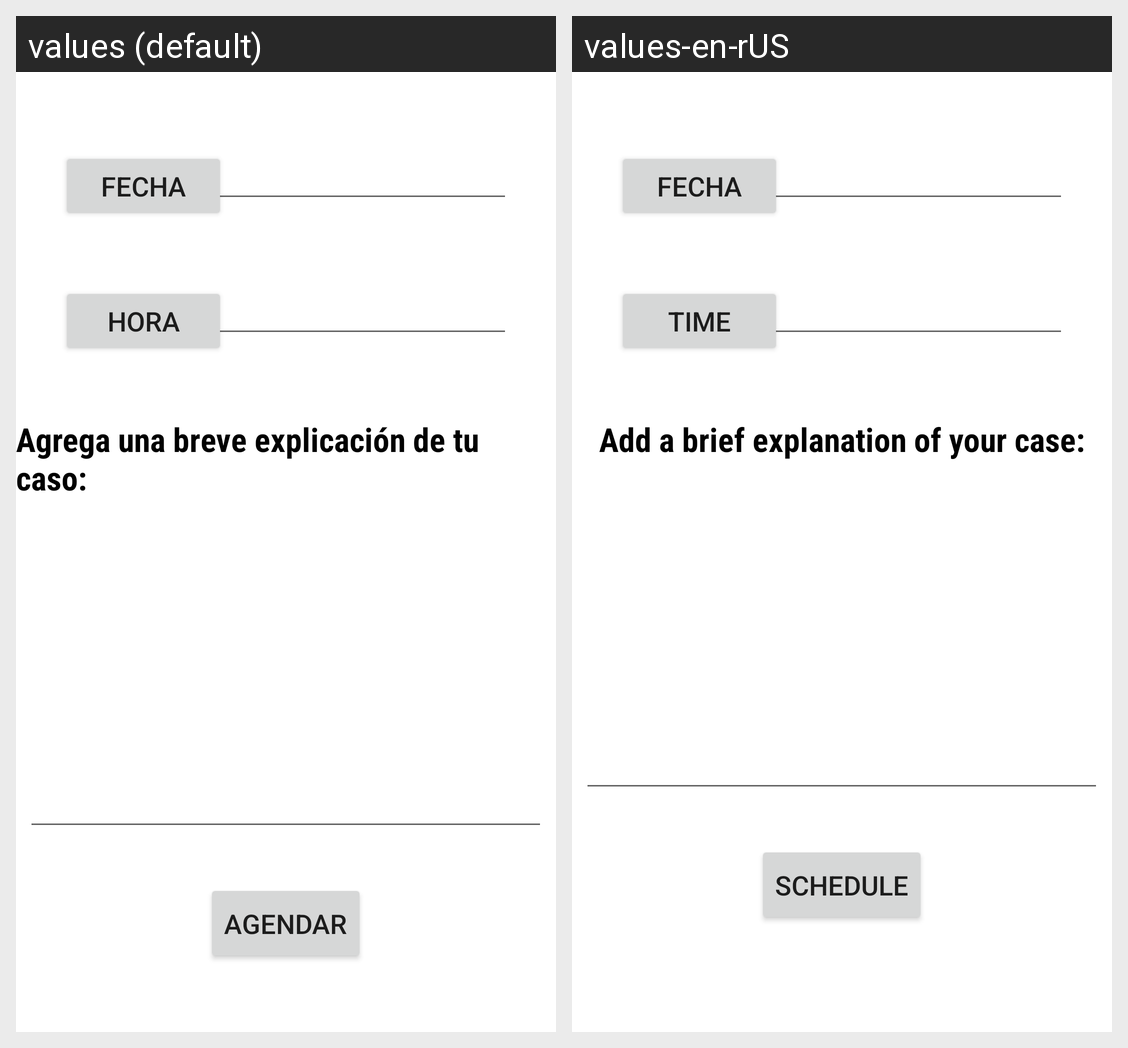

This grid shows one Android layout under two languages. Give, for every string resource on the screen, its name, the default text and each shown locale's text.
Android screen res/layout/activity_agendar.xml rendered under 2 locales, left to right: values (default), values-en-rUS. Device: Nexus 5 (rendered at 1080×1920; each locale shown at half size, 540×960, under a caption strip naming it); theme Theme.LawITA.
Strings drawn on this screen, with the default value and each locale's value (text and hints the layout hard-codes, and strings that could not be matched under every locale, appear in the picture but are not listed):

hora
  values: Hora
  values-en-rUS: Time

explicacion
  values: Agrega una breve explicación de tu caso:
  values-en-rUS: Add a brief explanation of your case:

agendar
  values: Agendar
  values-en-rUS: Schedule
